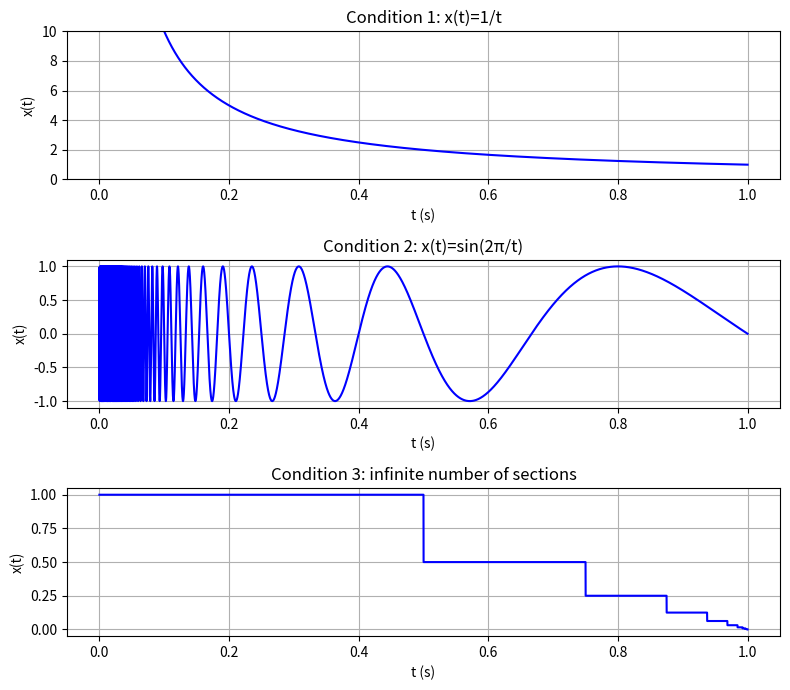

Write Python code to recreate this figure.
# Signals violating Dirichlet conditions
import numpy as np
import matplotlib.pyplot as plt

T0 = 1

def wrap(t):
    return T0 - (-t) % T0  # map t into one period (0, T0]

def x1(t):
    return 1 / wrap(t)

def x2(t):
    return np.sin(2 * np.pi / wrap(t))

def x3(t):
    tm = t % T0  # [0, T0)
    # section n covers [1 - 2^-n, 1 - 2^-(n+1)) and has height 2^-n
    return 2.0 ** np.ceil(np.log2(1 - tm))

t = np.linspace(0, T0, 100001)[1:-1]  # one period, skip both ends

fig, axes = plt.subplots(3, 1, figsize=(8, 7))

for ax, x, title in zip(axes, [x1, x2, x3], ['Condition 1: x(t)=1/t',
                                             'Condition 2: x(t)=sin(2π/t)',
                                             'Condition 3: infinite number of sections']):
    ax.plot(t, x(t), 'b')
    ax.set_title(title)
    ax.set_xlabel('t (s)')
    ax.set_ylabel('x(t)')
    ax.grid(True)

axes[0].set_ylim(0, 10)

fig.tight_layout()
fig.savefig("plot.png")
